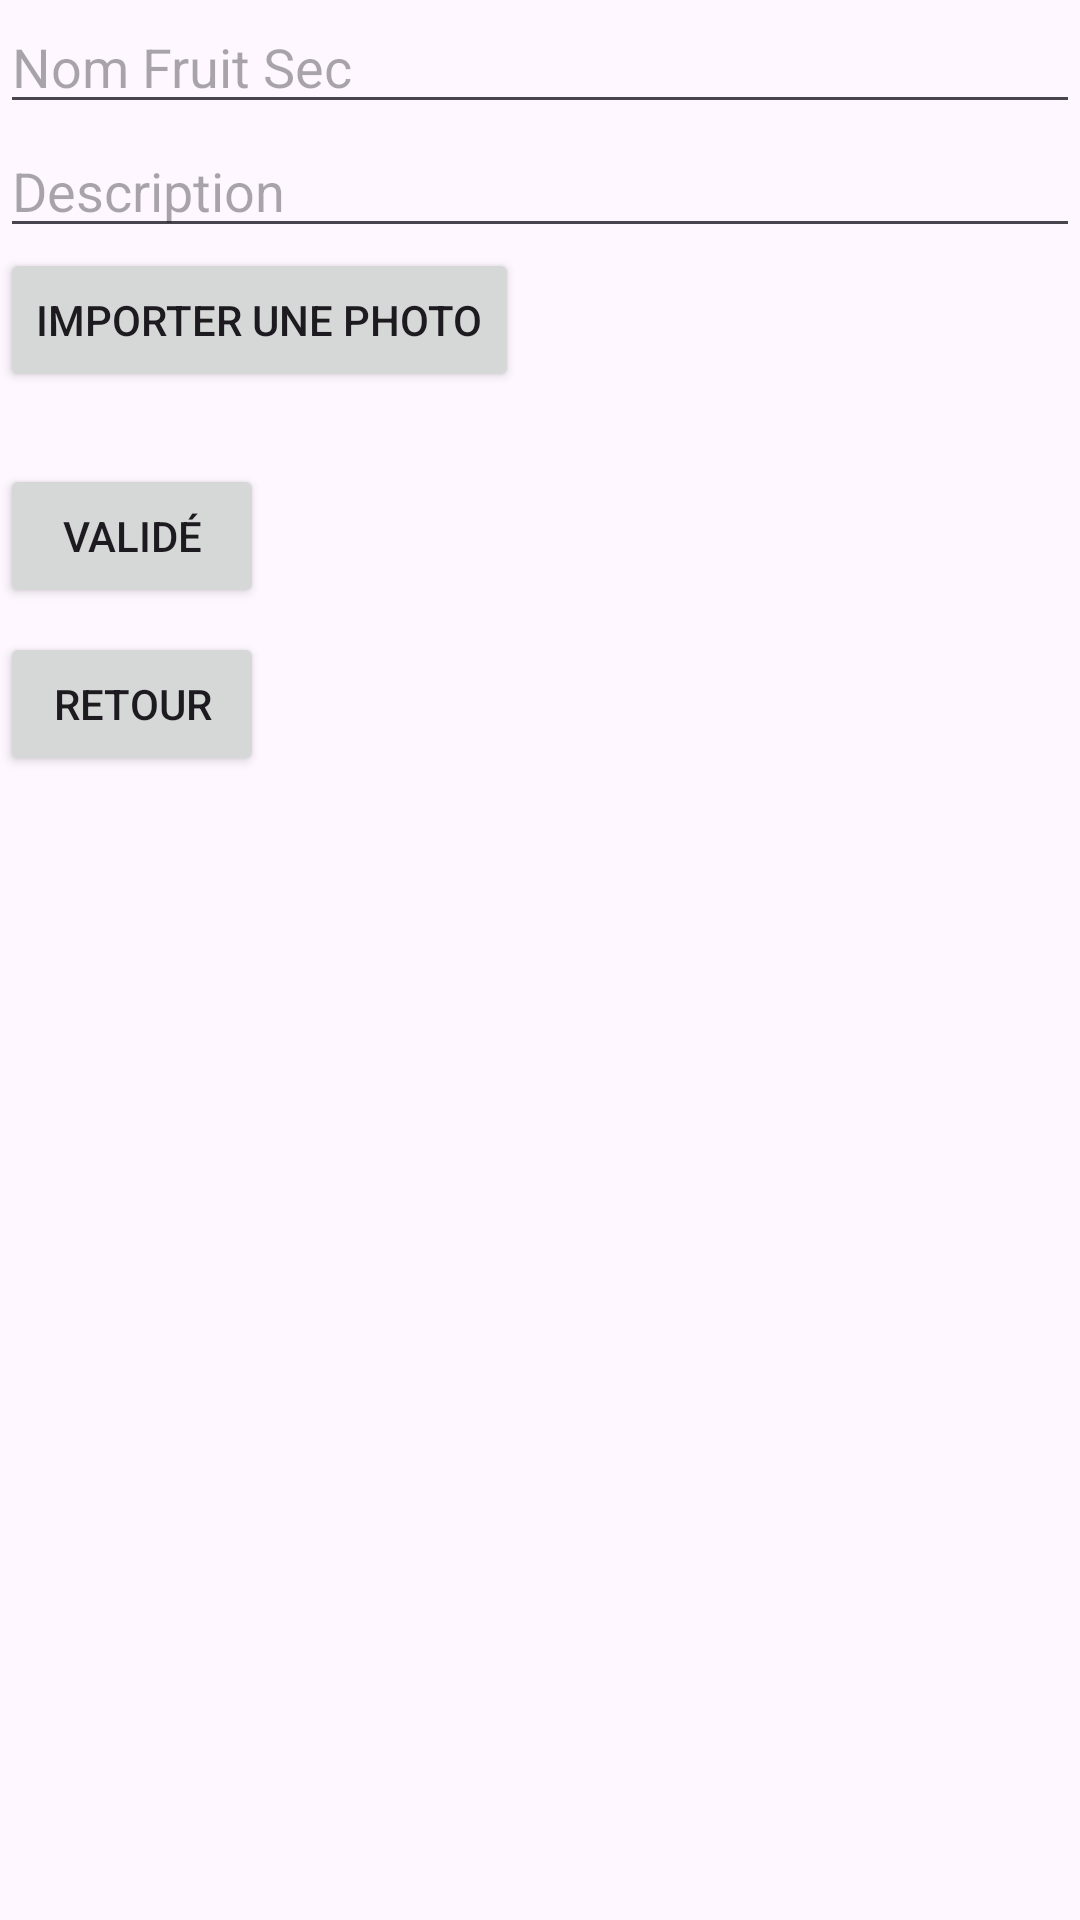

Produce the Android XML layout that renders to this screen, including the resource entries it uses.
<!-- AndroidManifest.xml: application theme Theme.Vasysamarche -->
<!-- res/layout/activity_ajoutlist.xml -->
<?xml version="1.0" encoding="utf-8"?>
<androidx.constraintlayout.widget.ConstraintLayout xmlns:android="http://schemas.android.com/apk/res/android"
    xmlns:app="http://schemas.android.com/apk/res-auto"
    xmlns:tools="http://schemas.android.com/tools"
    android:layout_width="match_parent"
    android:layout_height="match_parent"
    tools:context=".ajoutlist">

    <LinearLayout
        android:layout_width="match_parent"
        android:layout_height="match_parent"
        android:orientation="vertical"
        app:layout_constraintBottom_toBottomOf="parent"
        tools:layout_editor_absoluteX="16dp">

        <EditText
            android:id="@+id/editTextText"
            android:layout_width="match_parent"
            android:layout_height="wrap_content"
            android:ems="10"
            android:inputType="text"
            android:hint="Nom Fruit Sec"/>

        <EditText
            android:id="@+id/editTextText2"
            android:layout_width="match_parent"
            android:layout_height="wrap_content"
            android:ems="10"
            android:inputType="text"
            android:hint="Description" />

        <Button
            android:id="@+id/button_import_photo"
            android:layout_width="wrap_content"
            android:layout_height="wrap_content"
            android:text="Importer une photo" />

        <ImageView
            android:id="@+id/imageView_preview"
            android:layout_width="wrap_content"
            android:layout_height="wrap_content"
            android:layout_marginTop="16dp"
            android:scaleType="centerInside"
           />

        <Button
            android:id="@+id/Validé"
            android:layout_width="wrap_content"
            android:layout_height="wrap_content"
            android:layout_below="@id/itemDescriptionTextView"
            android:layout_marginTop="8dp"
            android:text="Validé" />

        <Button
            android:id="@+id/retour"
            android:layout_width="wrap_content"
            android:layout_height="wrap_content"
            android:layout_below="@id/itemDescriptionTextView"
            android:layout_marginTop="8dp"
            android:text="retour" />


    </LinearLayout>

</androidx.constraintlayout.widget.ConstraintLayout>
<!-- resources referenced by this layout -->
<resources>
  <style name="Theme.Vasysamarche" parent="Base.Theme.Vasysamarche" />
  <style name="Base.Theme.Vasysamarche" parent="Theme.Material3.DayNight.NoActionBar">
          
          
      </style>
</resources>
